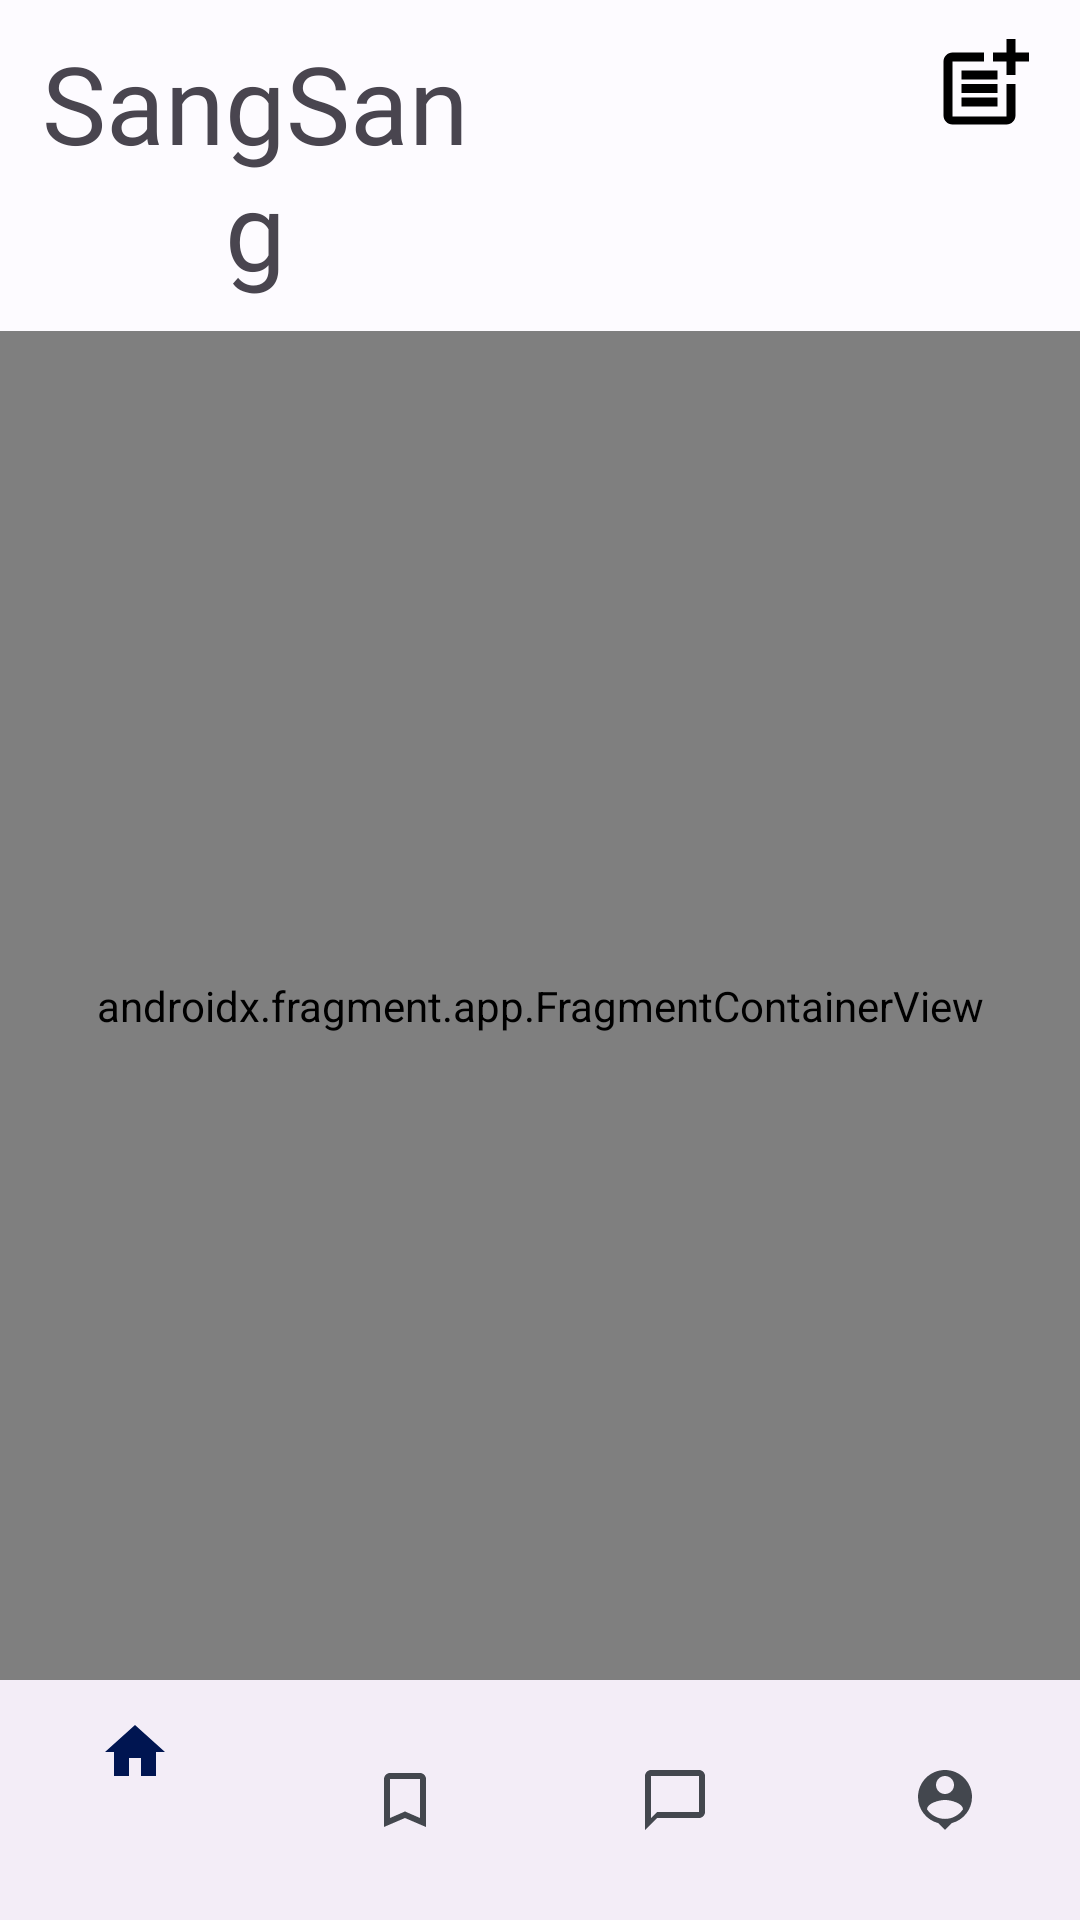

Layout XML and referenced resources for this Android screen:
<!-- AndroidManifest.xml: application theme AppTheme -->
<!-- res/layout/activity_home.xml -->
<?xml version="1.0" encoding="utf-8"?>
<RelativeLayout xmlns:android="http://schemas.android.com/apk/res/android"
    xmlns:app="http://schemas.android.com/apk/res-auto"
    xmlns:tools="http://schemas.android.com/tools"
    android:id="@+id/relative_layout"
    android:layout_width="match_parent"
    android:layout_height="match_parent"
    android:fitsSystemWindows="true"
    android:orientation="vertical"
    tools:context=".view.home.HomeActivity">

    <androidx.coordinatorlayout.widget.CoordinatorLayout
        android:layout_width="match_parent"
        android:layout_height="match_parent"
        android:layout_above="@id/bottom_nav"
        android:fitsSystemWindows="true">

        <com.google.android.material.appbar.AppBarLayout
            android:id="@+id/appBarLayout"
            android:layout_width="match_parent"
            android:layout_height="wrap_content"
            android:fitsSystemWindows="true"
            app:layout_constraintTop_toTopOf="parent">

            <RelativeLayout
                android:layout_width="match_parent"
                android:layout_height="wrap_content">

                <TextView
                    android:id="@+id/appTitle"
                    android:layout_width="150dp"
                    android:layout_height="wrap_content"
                    android:layout_marginStart="10dp"
                    android:layout_marginTop="10dp"
                    android:layout_marginBottom="10dp"
                    android:fontFamily="@font/fontspring_demo_blue_vinyl_regular_ps_ot"
                    android:gravity="center"
                    android:text="@string/app_name"
                    android:textSize="36sp" />

                <ImageButton
                    android:id="@+id/postCreateButton"
                    android:layout_width="36dp"
                    android:layout_height="36dp"
                    android:layout_marginStart="150dp"
                    android:layout_marginTop="10dp"
                    android:layout_marginBottom="10dp"
                    android:layout_toEndOf="@id/appTitle"
                    android:background="@null"
                    android:contentDescription="@string/postCreateButton"
                    android:minWidth="48dp"
                    android:minHeight="48dp"
                    android:src="@drawable/ic_baseline_post_add_24" />

                <com.google.android.material.imageview.ShapeableImageView
                    android:id="@+id/profileImage"
                    android:layout_width="36dp"
                    android:layout_height="36dp"
                    android:layout_marginStart="200dp"
                    android:layout_marginTop="10dp"
                    android:layout_marginEnd="16dp"
                    android:layout_marginBottom="10dp"
                    android:layout_toEndOf="@id/appTitle"
                    android:background="@android:color/transparent"
                    android:scaleType="centerCrop"
                    android:src="@drawable/ic_baseline_person_pin_24" />

            </RelativeLayout>

        </com.google.android.material.appbar.AppBarLayout>

        <androidx.fragment.app.FragmentContainerView
            android:id="@+id/nav_host_fragment"
            android:name="androidx.navigation.fragment.NavHostFragment"
            android:layout_width="match_parent"
            android:layout_height="match_parent"
            app:defaultNavHost="true"
            app:layout_behavior="@string/appbar_scrolling_view_behavior"
            app:layout_constraintBottom_toTopOf="@id/bottom_nav"
            app:layout_constraintTop_toBottomOf="@id/appBarLayout"
            app:navGraph="@navigation/nav_graph" />

    </androidx.coordinatorlayout.widget.CoordinatorLayout>

    <com.google.android.material.bottomnavigation.BottomNavigationView
        android:id="@+id/bottom_nav"
        android:layout_width="match_parent"
        android:layout_height="wrap_content"
        android:layout_alignParentBottom="true"
        android:layout_marginBottom="0dp"
        app:menu="@menu/menu_bottom_navigation" />

</RelativeLayout>
<!-- resources referenced by this layout -->
<resources>
  <!-- drawable ic_baseline_person_pin_24 (drawable) -->
  <vector xmlns:android="http://schemas.android.com/apk/res/android"
      android:width="24dp"
      android:height="24dp"
      android:tint="#0C1C71"
      android:viewportWidth="24"
      android:viewportHeight="24">
      <path
          android:fillColor="@android:color/white"
          android:pathData="M12,2c-4.97,0 -9,4.03 -9,9 0,4.17 2.84,7.67 6.69,8.69L12,22l2.31,-2.31C18.16,18.67 21,15.17 21,11c0,-4.97 -4.03,-9 -9,-9zM12,4c1.66,0 3,1.34 3,3s-1.34,3 -3,3 -3,-1.34 -3,-3 1.34,-3 3,-3zM12,18.3c-2.5,0 -4.71,-1.28 -6,-3.22 0.03,-1.99 4,-3.08 6,-3.08 1.99,0 5.97,1.09 6,3.08 -1.29,1.94 -3.5,3.22 -6,3.22z" />
  </vector>
  <!-- drawable ic_baseline_post_add_24 (drawable) -->
  <vector xmlns:android="http://schemas.android.com/apk/res/android"
      android:width="36dp"
      android:height="36dp"
      android:tint="#000000"
      android:viewportWidth="24"
      android:viewportHeight="24">
      <path
          android:fillColor="@android:color/white"
          android:pathData="M17,19.22H5V7h7V5H5C3.9,5 3,5.9 3,7v12c0,1.1 0.9,2 2,2h12c1.1,0 2,-0.9 2,-2v-7h-2V19.22z" />
      <path
          android:fillColor="@android:color/white"
          android:pathData="M19,2h-2v3h-3c0.01,0.01 0,2 0,2h3v2.99c0.01,0.01 2,0 2,0V7h3V5h-3V2z" />
      <path
          android:fillColor="@android:color/white"
          android:pathData="M7,9h8v2h-8z" />
      <path
          android:fillColor="@android:color/white"
          android:pathData="M7,12l0,2l8,0l0,-2l-3,0z" />
      <path
          android:fillColor="@android:color/white"
          android:pathData="M7,15h8v2h-8z" />
  </vector>
  <string name="app_name">SangSang</string>
  <string name="postCreateButton">postCreateButton</string>
  <color name="md_theme_light_primary">#215FA6</color>
  <color name="md_theme_light_onPrimary">#FFFFFF</color>
  <color name="md_theme_light_primaryContainer">#D5E3FF</color>
  <color name="md_theme_light_onPrimaryContainer">#001C3B</color>
  <color name="md_theme_light_secondary">#3A57BA</color>
  <color name="md_theme_light_onSecondary">#FFFFFF</color>
  <color name="md_theme_light_secondaryContainer">#DCE1FF</color>
  <color name="md_theme_light_onSecondaryContainer">#001551</color>
  <color name="md_theme_light_tertiary">#006688</color>
  <color name="md_theme_light_onTertiary">#FFFFFF</color>
  <color name="md_theme_light_tertiaryContainer">#C2E8FF</color>
  <color name="md_theme_light_onTertiaryContainer">#001E2C</color>
  <color name="md_theme_light_error">#BA1A1A</color>
  <color name="md_theme_light_errorContainer">#FFDAD6</color>
  <color name="md_theme_light_onError">#FFFFFF</color>
  <color name="md_theme_light_onErrorContainer">#410002</color>
  <color name="md_theme_light_background">#FDFBFF</color>
  <color name="md_theme_light_onBackground">#1A1C1E</color>
  <color name="md_theme_light_surface">#FDFBFF</color>
  <color name="md_theme_light_onSurface">#1A1C1E</color>
  <color name="md_theme_light_surfaceVariant">#E0E2EC</color>
  <color name="md_theme_light_onSurfaceVariant">#43474E</color>
  <color name="md_theme_light_outline">#74777F</color>
  <color name="md_theme_light_inverseOnSurface">#F1F0F4</color>
  <color name="md_theme_light_inverseSurface">#2F3033</color>
  <color name="md_theme_light_inversePrimary">#A6C8FF</color>
</resources>
